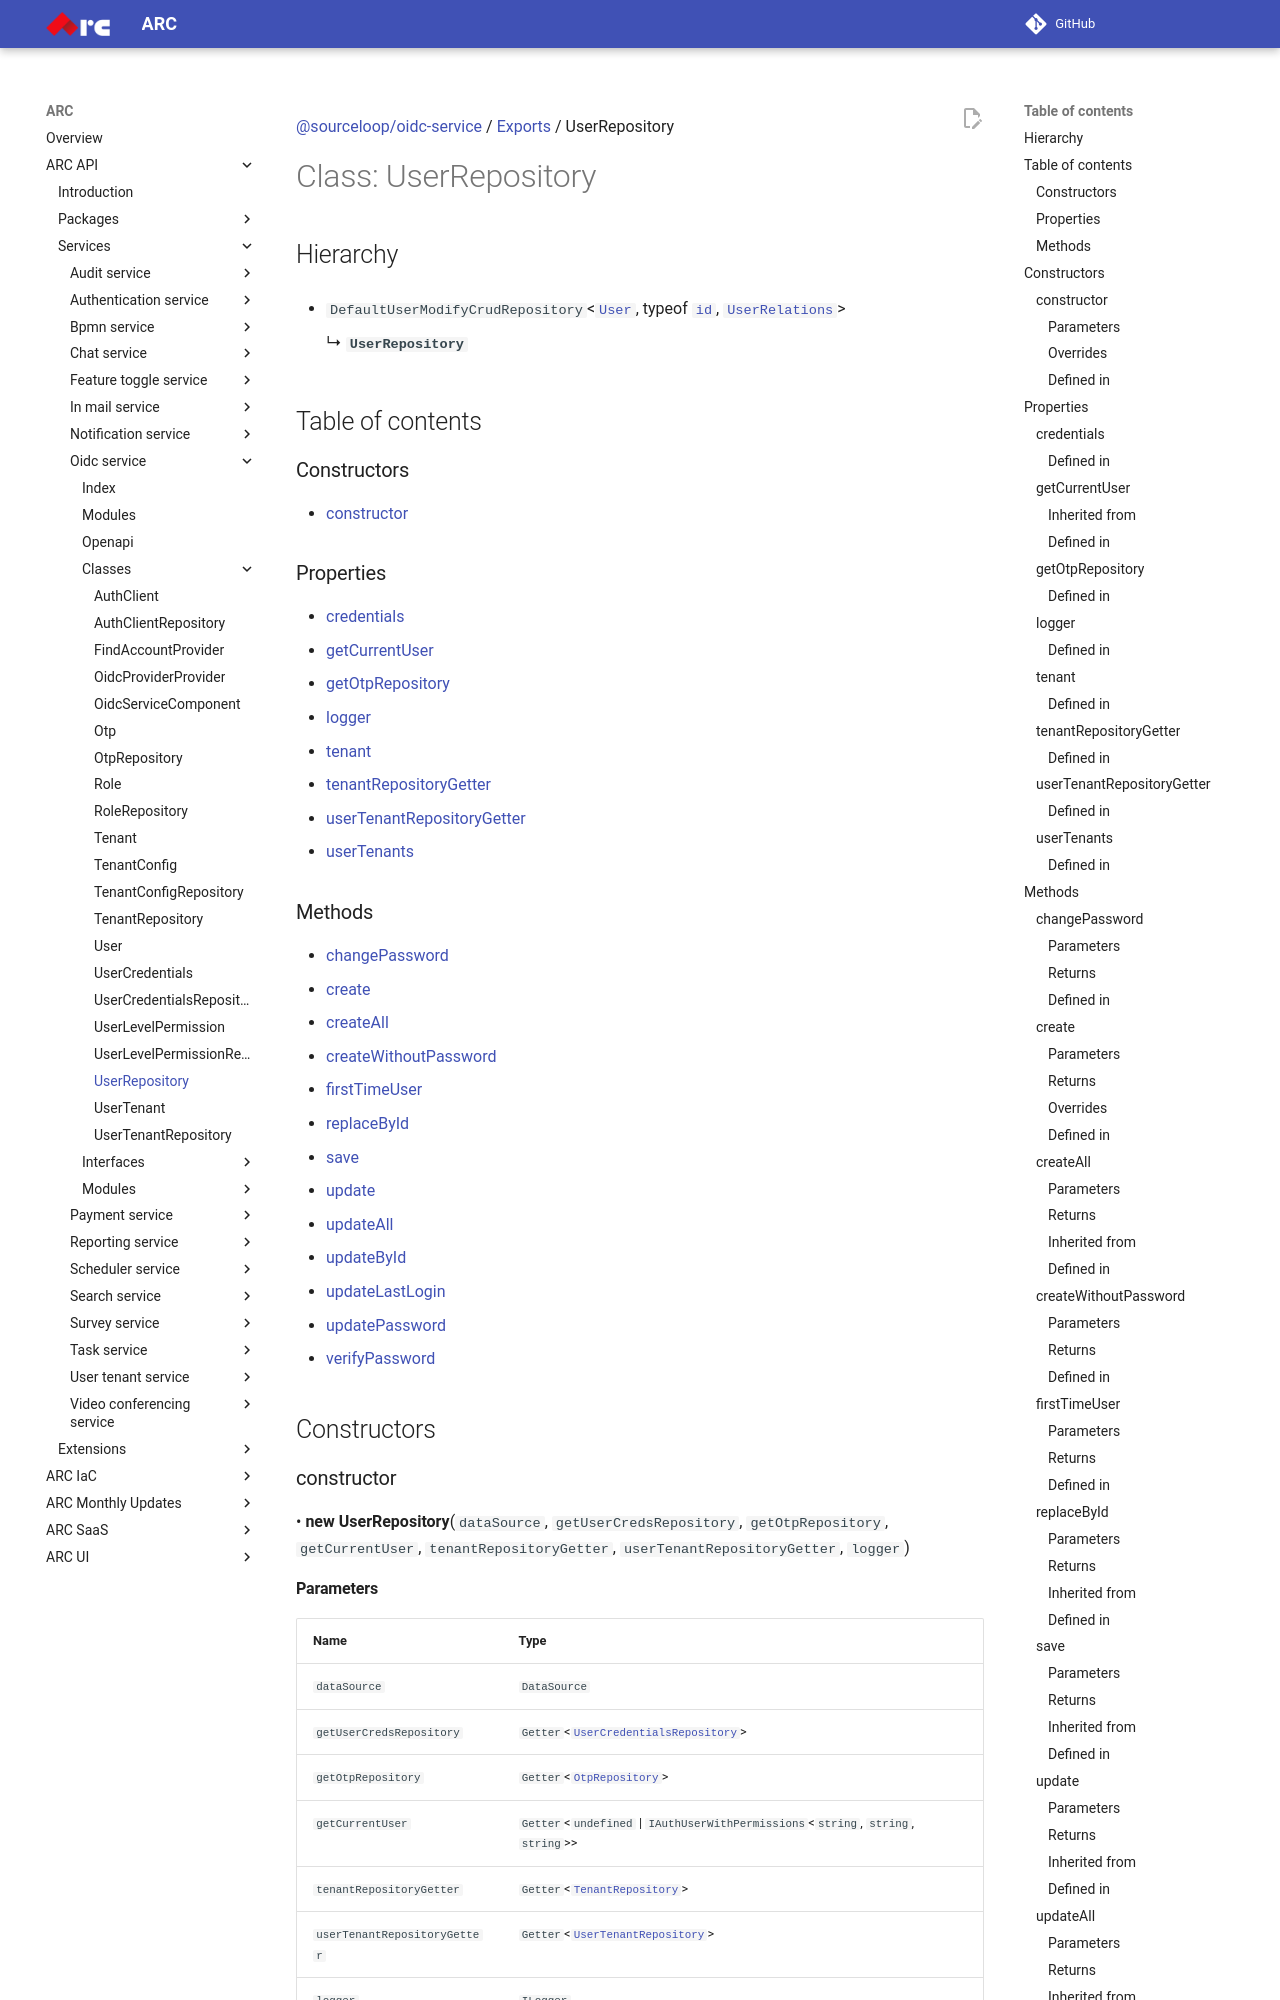

repository: sourcefuse/arc-docs · page: arc-api-docs/services/oidc-service/classes/UserRepository/index.html · generator: mkdocs

[@sourceloop/oidc-service](../README.md) / [Exports](../modules.md) / UserRepository

# Class: UserRepository

## Hierarchy

- `DefaultUserModifyCrudRepository`<[`User`](User.md), typeof [`id`](User.md#id), [`UserRelations`](../interfaces/UserRelations.md)\>

  ↳ **`UserRepository`**

## Table of contents

### Constructors

- [constructor](UserRepository.md#constructor)

### Properties

- [credentials](UserRepository.md#credentials)
- [getCurrentUser](UserRepository.md#getcurrentuser)
- [getOtpRepository](UserRepository.md#getotprepository)
- [logger](UserRepository.md#logger)
- [tenant](UserRepository.md#tenant)
- [tenantRepositoryGetter](UserRepository.md#tenantrepositorygetter)
- [userTenantRepositoryGetter](UserRepository.md#usertenantrepositorygetter)
- [userTenants](UserRepository.md#usertenants)

### Methods

- [changePassword](UserRepository.md#changepassword)
- [create](UserRepository.md#create)
- [createAll](UserRepository.md#createall)
- [createWithoutPassword](UserRepository.md#createwithoutpassword)
- [firstTimeUser](UserRepository.md#firsttimeuser)
- [replaceById](UserRepository.md#replacebyid)
- [save](UserRepository.md#save)
- [update](UserRepository.md#update)
- [updateAll](UserRepository.md#updateall)
- [updateById](UserRepository.md#updatebyid)
- [updateLastLogin](UserRepository.md#updatelastlogin)
- [updatePassword](UserRepository.md#updatepassword)
- [verifyPassword](UserRepository.md#verifypassword)

## Constructors

### constructor

• **new UserRepository**(`dataSource`, `getUserCredsRepository`, `getOtpRepository`, `getCurrentUser`, `tenantRepositoryGetter`, `userTenantRepositoryGetter`, `logger`)
